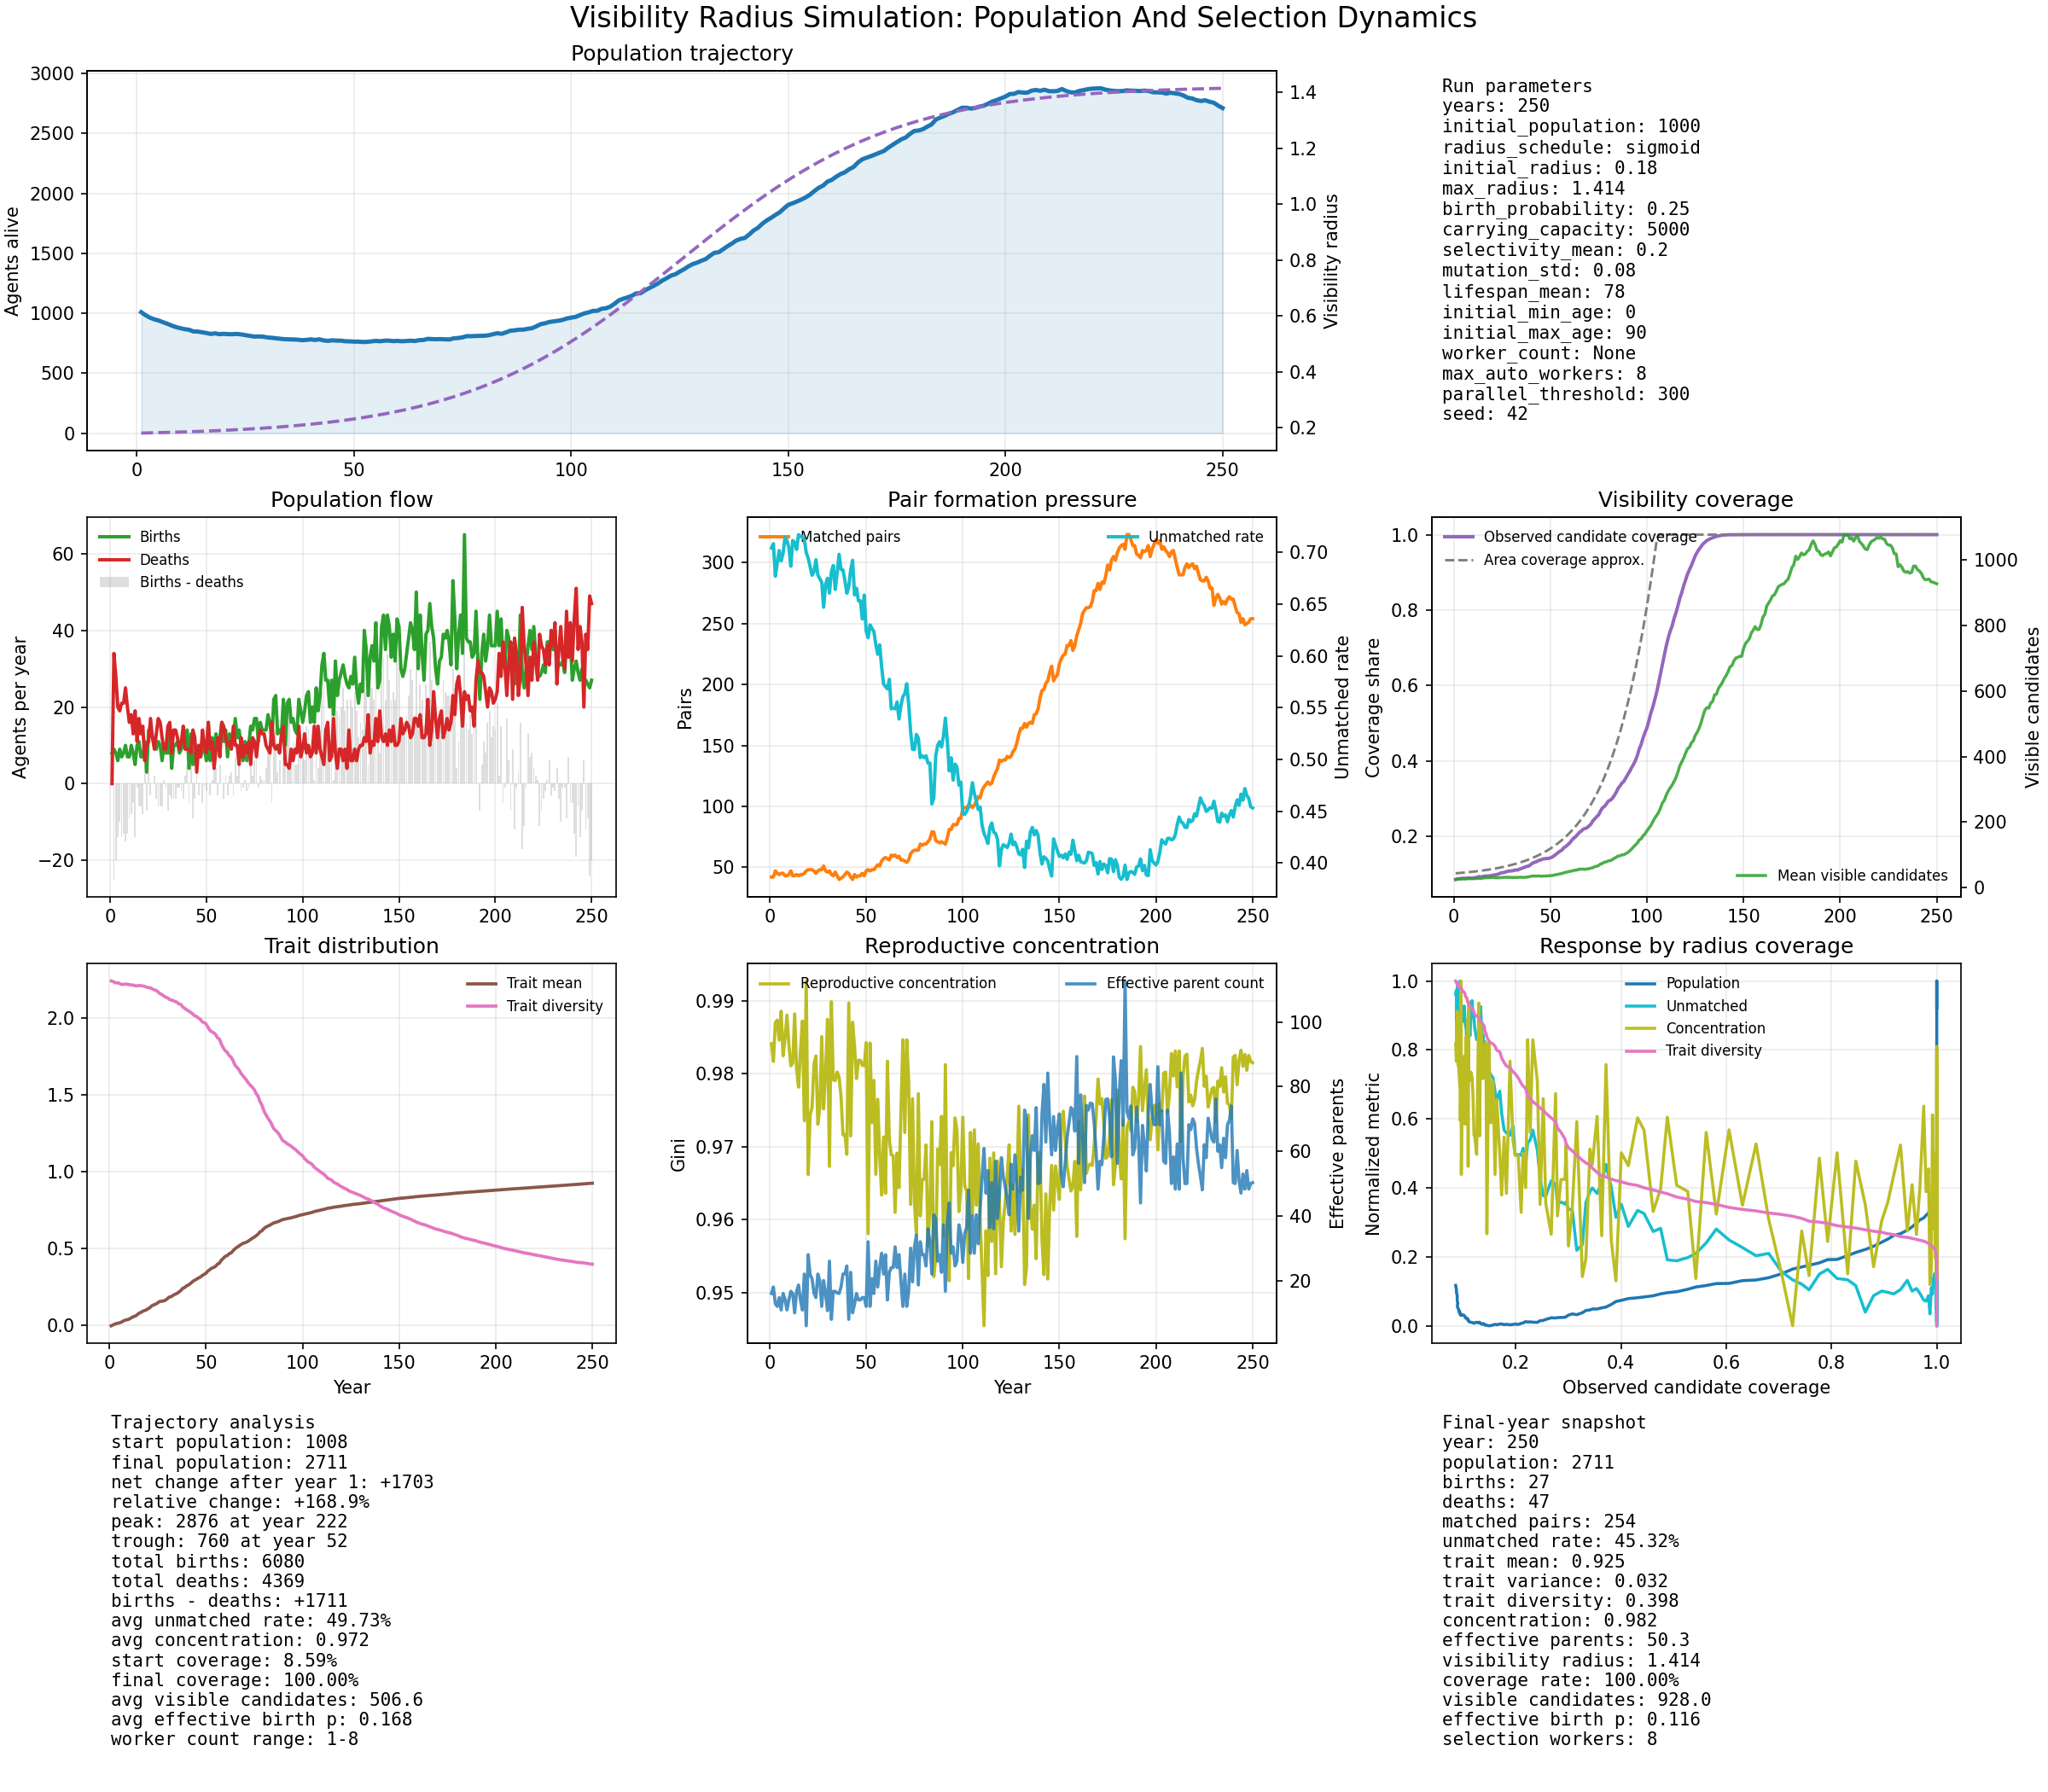

The file beside this chart, header and first rows:
year, population_size, birth_count, death_count, matched_pair_count, unmatched_rate, mean_visible_candidate_count, median_visible_candidate_count, visibility_coverage_rate, theoretical_area_coverage, effective_birth_probability, selection_worker_count, trait_mean, trait_variance, trait_diversity, reproductive_concentration, effective_parent_count, visibility_radius
1, 1008, 8, 0, 42, 0.7042, 24.31, 25.0, 0.0859, 0.1022, 0.2, 1, -0.002464, 1.005, 2.242, 0.9841, 16.0, 0.1803
2, 983, 9, 34, 42, 0.7083, 25.06, 25.0, 0.0873, 0.1026, 0.2013, 1, 0.003737, 1.001, 2.237, 0.9817, 18.0, 0.1807
3, 963, 8, 28, 47, 0.677, 25.37, 26.0, 0.08747, 0.103, 0.2023, 1, 0.00924, 0.9951, 2.231, 0.987, 12.8, 0.1811
4, 949, 6, 20, 45, 0.6897, 25.66, 26.0, 0.08877, 0.1034, 0.2029, 1, 0.01383, 0.9938, 2.229, 0.9874, 12.0, 0.1814
5, 939, 9, 19, 44, 0.7017, 26.14, 27.0, 0.0889, 0.1039, 0.2035, 1, 0.01534, 0.9924, 2.228, 0.9846, 14.73, 0.1818
6, 925, 7, 21, 45, 0.6918, 25.84, 27.0, 0.08881, 0.1043, 0.2041, 1, 0.0198, 0.9861, 2.22, 0.9886, 10.89, 0.1823
7, 912, 8, 21, 45, 0.699, 26.53, 28.0, 0.08902, 0.1048, 0.2048, 1, 0.02685, 0.9844, 2.219, 0.9825, 16.0, 0.1827
8, 897, 10, 25, 43, 0.7143, 27, 28.0, 0.08999, 0.1054, 0.2056, 8, 0.03321, 0.9867, 2.221, 0.9848, 14.29, 0.1831
9, 884, 7, 20, 43, 0.7114, 26.48, 27.0, 0.08917, 0.1059, 0.2061, 1, 0.03632, 0.9865, 2.221, 0.988, 10.89, 0.1836
10, 875, 7, 16, 44, 0.7047, 26.57, 27.0, 0.08946, 0.1065, 0.2066, 1, 0.03932, 0.9847, 2.219, 0.984, 14.0, 0.1841
11, 867, 10, 18, 47, 0.6867, 27.09, 27.0, 0.09061, 0.107, 0.2072, 8, 0.04629, 0.9816, 2.215, 0.9811, 16.67, 0.1846
12, 862, 8, 13, 43, 0.7114, 27.04, 27.0, 0.09105, 0.1076, 0.2073, 1, 0.05414, 0.9822, 2.216, 0.9814, 16.0, 0.1851
13, 848, 5, 19, 43, 0.7095, 27.66, 27.0, 0.09375, 0.1083, 0.2079, 1, 0.05929, 0.9782, 2.212, 0.9882, 10.0, 0.1856
14, 847, 10, 11, 44, 0.7027, 27.09, 27.0, 0.09185, 0.1089, 0.2082, 1, 0.0642, 0.9761, 2.209, 0.9806, 16.67, 0.1862
15, 841, 11, 17, 43, 0.7171, 28.48, 28.0, 0.09399, 0.1096, 0.2085, 8, 0.07592, 0.9779, 2.211, 0.9782, 18.62, 0.1868
16, 835, 7, 13, 44, 0.7152, 29.1, 29.0, 0.09448, 0.1103, 0.2086, 8, 0.08291, 0.9784, 2.212, 0.9832, 14.0, 0.1874
17, 827, 7, 15, 44, 0.7152, 29.27, 29.0, 0.09503, 0.1111, 0.209, 8, 0.08969, 0.9762, 2.209, 0.9872, 10.89, 0.188
18, 832, 11, 6, 45, 0.7125, 29.58, 29.0, 0.0948, 0.1119, 0.2089, 8, 0.09598, 0.9747, 2.208, 0.9736, 22.0, 0.1887
19, 825, 3, 10, 47, 0.6997, 29.94, 30.0, 0.09597, 0.1127, 0.2089, 8, 0.1001, 0.9706, 2.203, 0.9927, 6.0, 0.1894
20, 828, 14, 11, 48, 0.6943, 30.27, 30.0, 0.0967, 0.1135, 0.2093, 8, 0.108, 0.9668, 2.199, 0.9662, 28.0, 0.1901
21, 825, 14, 17, 48, 0.6863, 29.79, 30.0, 0.09767, 0.1144, 0.2094, 8, 0.1159, 0.9661, 2.198, 0.9744, 21.78, 0.1909
22, 825, 12, 12, 48, 0.6779, 29.29, 30.0, 0.09861, 0.1154, 0.2094, 1, 0.1276, 0.9604, 2.191, 0.9754, 20.57, 0.1916
23, 827, 11, 9, 47, 0.6814, 29.34, 30.0, 0.0998, 0.1163, 0.2092, 1, 0.1336, 0.9546, 2.185, 0.9813, 16.13, 0.1924
24, 823, 9, 13, 45, 0.6928, 29.86, 29.0, 0.1023, 0.1173, 0.2093, 1, 0.1386, 0.9518, 2.182, 0.9824, 14.73, 0.1933
25, 817, 11, 17, 47, 0.6781, 30.18, 30.0, 0.1037, 0.1184, 0.2097, 1, 0.1463, 0.9446, 2.173, 0.9731, 22.0, 0.1941
26, 811, 10, 16, 48, 0.6746, 30.65, 30.0, 0.1043, 0.1195, 0.2099, 1, 0.1555, 0.934, 2.161, 0.9753, 20.0, 0.195
27, 805, 6, 12, 48, 0.6712, 30.8, 30.0, 0.1058, 0.1206, 0.21, 1, 0.1569, 0.9288, 2.155, 0.9851, 12.0, 0.196
28, 806, 10, 9, 51, 0.6471, 31, 30.0, 0.1076, 0.1218, 0.2102, 1, 0.1589, 0.921, 2.146, 0.9752, 20.0, 0.1969
29, 805, 8, 9, 47, 0.669, 30.7, 30.0, 0.1085, 0.1231, 0.2102, 1, 0.1638, 0.9132, 2.137, 0.9801, 16.0, 0.1979
30, 798, 8, 15, 46, 0.6749, 30.58, 31.0, 0.1084, 0.1244, 0.2105, 1, 0.1732, 0.9102, 2.133, 0.9875, 10.67, 0.199
31, 795, 13, 16, 47, 0.6606, 30.26, 30.0, 0.1096, 0.1258, 0.2109, 1, 0.1846, 0.901, 2.122, 0.9673, 26.0, 0.2001
32, 791, 4, 8, 44, 0.6812, 30.54, 30.0, 0.111, 0.1272, 0.2107, 1, 0.1868, 0.8968, 2.118, 0.9899, 8.0, 0.2012
33, 787, 10, 14, 43, 0.6873, 30.32, 30.0, 0.1107, 0.1287, 0.2112, 1, 0.1958, 0.8944, 2.115, 0.9792, 16.67, 0.2024
34, 783, 10, 14, 46, 0.6642, 30.88, 31.0, 0.1131, 0.1303, 0.2114, 1, 0.2028, 0.8887, 2.108, 0.9791, 16.67, 0.2036
35, 782, 11, 12, 43, 0.6803, 30.76, 30.0, 0.1148, 0.1319, 0.2114, 1, 0.2078, 0.8848, 2.103, 0.9802, 16.13, 0.2049
36, 781, 8, 9, 40, 0.6981, 30.92, 30.0, 0.1171, 0.1336, 0.2114, 1, 0.217, 0.875, 2.092, 0.9795, 16.0, 0.2062
37, 779, 9, 11, 41, 0.6834, 30.66, 31.0, 0.1189, 0.1354, 0.2115, 1, 0.2267, 0.8732, 2.089, 0.9769, 18.0, 0.2076
38, 775, 11, 15, 42, 0.683, 31.86, 32.0, 0.1207, 0.1372, 0.2118, 1, 0.2421, 0.8589, 2.072, 0.9716, 22.0, 0.209
39, 777, 11, 9, 44, 0.6729, 32.64, 33.0, 0.1218, 0.1392, 0.2117, 1, 0.2464, 0.8514, 2.063, 0.9717, 22.0, 0.2105
40, 782, 14, 9, 46, 0.6605, 33.96, 34.0, 0.1258, 0.1412, 0.2116, 1, 0.2576, 0.8438, 2.054, 0.9689, 24.5, 0.212
41, 777, 4, 9, 45, 0.6667, 34.93, 36.0, 0.1299, 0.1434, 0.2114, 1, 0.263, 0.8381, 2.047, 0.9897, 8.0, 0.2136
42, 782, 13, 8, 42, 0.683, 34.69, 36.0, 0.1314, 0.1456, 0.2115, 1, 0.2738, 0.8305, 2.038, 0.9715, 22.53, 0.2153
43, 773, 5, 14, 40, 0.6923, 34.56, 36.0, 0.1334, 0.1479, 0.2116, 1, 0.2837, 0.8237, 2.029, 0.9871, 10.0, 0.217
44, 769, 8, 12, 44, 0.6589, 35.01, 37.0, 0.1362, 0.1504, 0.2119, 1, 0.2931, 0.8132, 2.016, 0.9837, 12.8, 0.2188
45, 774, 8, 3, 42, 0.6653, 34.39, 36.0, 0.1376, 0.1529, 0.2117, 1, 0.2991, 0.8096, 2.012, 0.9793, 16.0, 0.2206
46, 771, 7, 10, 43, 0.6532, 34.54, 35.0, 0.1398, 0.1556, 0.2118, 1, 0.3076, 0.801, 2.001, 0.9818, 14.0, 0.2225
47, 771, 7, 7, 43, 0.6532, 34.73, 35.0, 0.1406, 0.1584, 0.2118, 1, 0.3135, 0.7952, 1.994, 0.9818, 14.0, 0.2245
48, 766, 9, 14, 45, 0.6356, 34.81, 35.0, 0.1415, 0.1613, 0.2122, 1, 0.3235, 0.7813, 1.977, 0.9811, 14.73, 0.2266
49, 765, 9, 10, 43, 0.6587, 35.45, 36.0, 0.1412, 0.1644, 0.2122, 1, 0.3319, 0.7766, 1.971, 0.9811, 14.73, 0.2287
50, 763, 6, 8, 47, 0.624, 35.7, 36.0, 0.1434, 0.1676, 0.2122, 1, 0.3387, 0.771, 1.963, 0.9843, 12.0, 0.231
51, 763, 16, 16, 48, 0.6175, 36.31, 36.0, 0.1452, 0.1709, 0.2127, 1, 0.3537, 0.7542, 1.942, 0.9581, 32.0, 0.2333
52, 760, 6, 9, 47, 0.6299, 37.69, 38.0, 0.149, 0.1744, 0.2123, 1, 0.3626, 0.7381, 1.921, 0.9842, 12.0, 0.2356
53, 761, 12, 11, 48, 0.6265, 39.11, 40.0, 0.1528, 0.1781, 0.2125, 1, 0.3727, 0.7302, 1.911, 0.9733, 20.57, 0.2381
54, 765, 8, 4, 48, 0.6235, 39.86, 41.0, 0.1569, 0.182, 0.2122, 1, 0.3769, 0.7259, 1.905, 0.9791, 16.0, 0.2407
55, 769, 13, 9, 50, 0.6109, 41.14, 42.0, 0.1607, 0.186, 0.2122, 1, 0.3844, 0.7169, 1.893, 0.9662, 26.0, 0.2433
56, 766, 9, 12, 52, 0.6015, 42.63, 43.0, 0.164, 0.1903, 0.2122, 1, 0.3989, 0.7007, 1.872, 0.9765, 18.0, 0.2461
57, 771, 12, 7, 51, 0.6107, 44.33, 45.0, 0.1698, 0.1947, 0.212, 1, 0.4054, 0.6942, 1.863, 0.9689, 24.0, 0.2489
58, 771, 16, 16, 55, 0.5896, 46.27, 46.5, 0.1733, 0.1993, 0.2122, 1, 0.425, 0.67, 1.83, 0.9634, 28.44, 0.2519
59, 767, 11, 15, 57, 0.573, 47.34, 47.0, 0.178, 0.2042, 0.2122, 1, 0.4364, 0.6524, 1.806, 0.9713, 22.0, 0.255
60, 769, 14, 12, 58, 0.5704, 49.05, 49.0, 0.1823, 0.2093, 0.2122, 1, 0.4495, 0.6389, 1.787, 0.9636, 28.0, 0.2581
... 190 more rows
